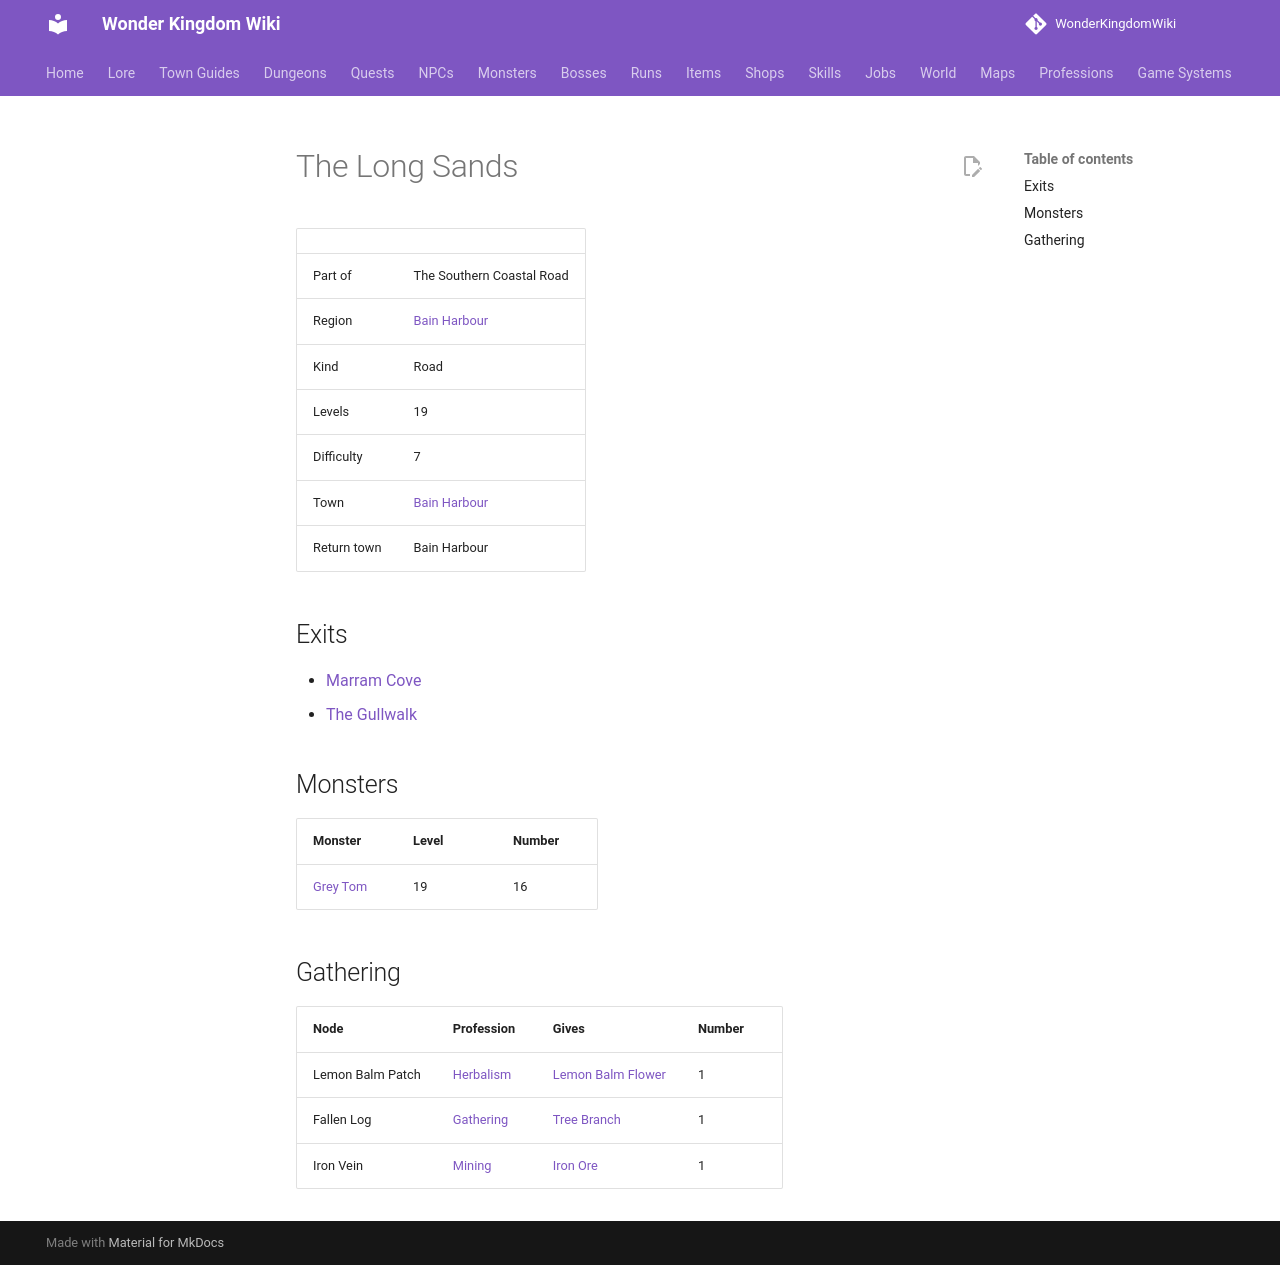

repository: alonohana627/WonderKingdomWiki · page: maps/long_sands/index.html · generator: mkdocs

<!-- Generated by tools/generate.py from GameLib. Do not edit: changes are overwritten. -->

# The Long Sands

|  |  |
|---|---|
| Part of | The Southern Coastal Road |
| Region | [Bain Harbour](../world/index.md#bain-harbour) |
| Kind | Road |
| Levels | 19 |
| Difficulty | 7 |
| Town | [Bain Harbour](../towns/bain_harbour.md) |
| Return town | Bain Harbour |

## Exits

- [Marram Cove](../maps/marram_cove.md)
- [The Gullwalk](../maps/gullwalk.md)

## Monsters

| Monster | Level | Number |
|---|---|---|
| [Grey Tom](../monsters/grey_tom.md) | 19 | 16 |

## Gathering

| Node | Profession | Gives | Number |
|---|---|---|---|
| Lemon Balm Patch | [Herbalism](../professions/herbalism.md) | [Lemon Balm Flower](../items/lemon_balm_flower.md) | 1 |
| Fallen Log | [Gathering](../professions/gathering.md) | [Tree Branch](../items/tree_branch.md) | 1 |
| Iron Vein | [Mining](../professions/mining.md) | [Iron Ore](../items/iron_ore.md) | 1 |
